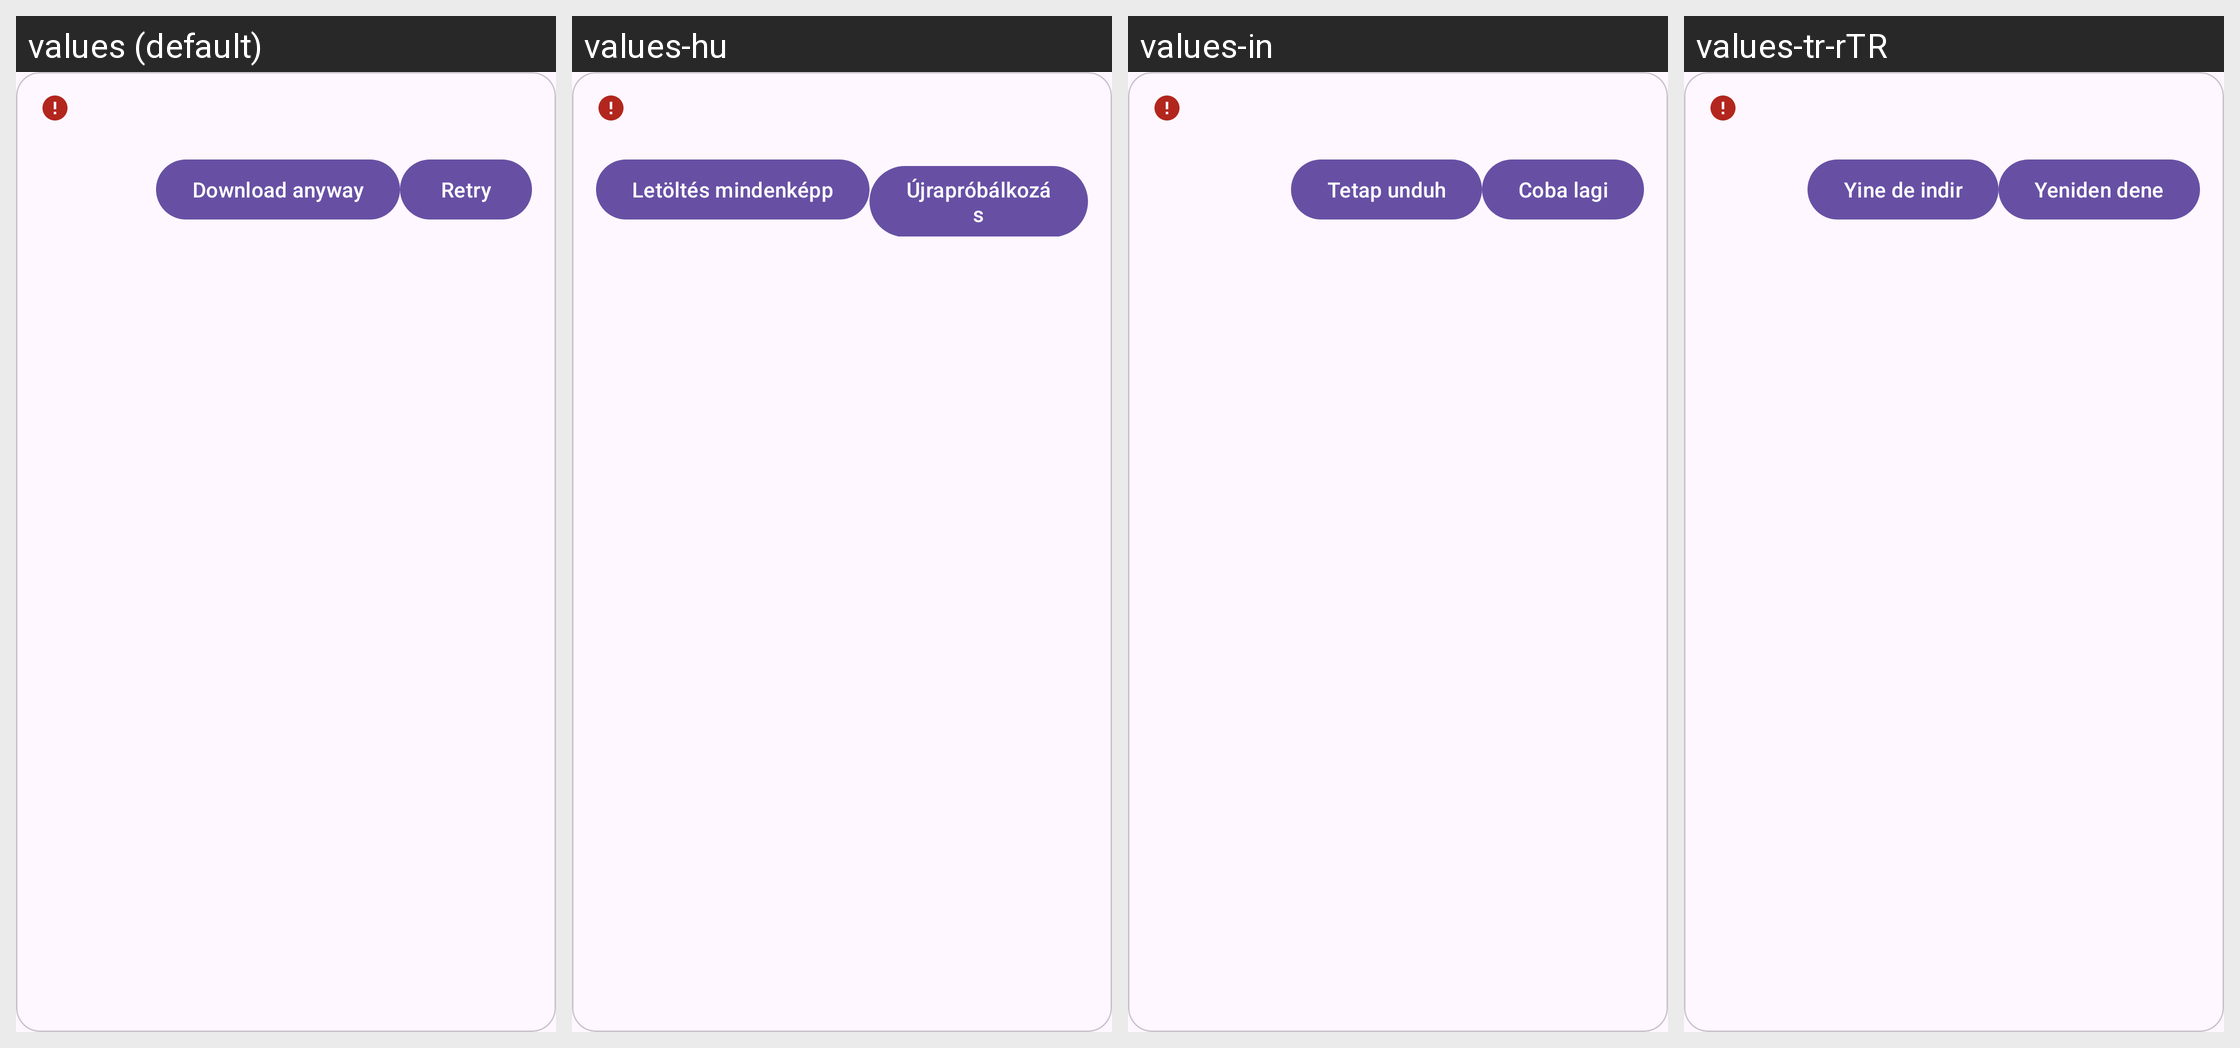

This grid shows one Android layout under several languages. Give, for every string resource on the screen, its name, the default text and each shown locale's text.
Android screen res/layout/failed_fetch_item.xml rendered under 4 locales, left to right: values (default), values-hu, values-in, values-tr-rTR. Device: Nexus 5 (rendered at 1080×1920; each locale shown at half size, 540×960, under a caption strip naming it); theme BaseTheme.
Other locales in the repository, not shown: values-ar, values-arq, values-arz, values-as, values-az, values-bg, values-bn, values-bn-rIN, values-bs, values-ca, values-ckb, values-cs, values-de, values-el, values-enm, values-es, values-et, values-fa, values-fi, values-fil, values-fr, values-ha, values-hi, values-hr, values-is, values-it, values-iw, values-ja, values-ji, values-jv, values-ka, values-kab, values-km, values-ko, values-kxm, values-lv, values-mk, values-ml, values-mr, values-mrh, values-ms, values-my, values-nb-rNO, values-nl, values-nn, values-or, values-pa, values-pl, values-pt, values-pt-rBR, values-ro, values-ru, values-sa, values-si, values-sk, values-sl, values-so, values-sq-rAL, values-sr, values-sv, values-sw, values-ta, values-te, values-th, values-tts, values-uk, values-ur, values-uz, values-vi, values-zh-rCN, values-zh-rTW.
Strings drawn on this screen, with the default value and each locale's value (text and hints the layout hard-codes, and strings that could not be matched under every locale, appear in the picture but are not listed):

download_anyway
  values: Download anyway
  values-hu: Letöltés mindenképp
  values-in: Tetap unduh
  values-tr-rTR: Yine de indir

retry
  values: Retry
  values-hu: Újrapróbálkozás
  values-in: Coba lagi
  values-tr-rTR: Yeniden dene
